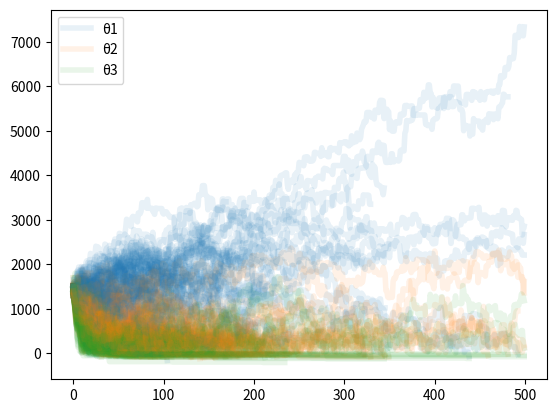

The matplotlib source for this figure: (Note: this script raises an exception after producing the figure.)
def strRed(skk):
    return "\033[91m{}\033[00m".format(skk)


def strGreen(skk):
    return "\033[92m{}\033[00m".format(skk)


def strYellow(skk):
    return "\033[93m{}\033[00m".format(skk)


def strLightPurple(skk):
    return "\033[94m{}\033[00m".format(skk)


def strPurple(skk):
    return "\033[95m{}\033[00m".format(skk)


def strCyan(skk):
    return "\033[96m{}\033[00m".format(skk)


def strLightGray(skk):
    return "\033[97m{}\033[00m".format(skk)


def strBlack(skk):
    return "\033[98m{}\033[00m".format(skk)


import random


class Joueur(object):
    def __init__(self, pseudo, seuil):
        self.seuil = seuil
        self.pseudo = pseudo
        self.solvable = True  # n'a pas encore perdu
        self.argent = 1500
        self.position = Plateau.DEPART
        self.chance_sortie = False
        self.caisse_sortie = False
        self.portefeuille = []
        self.doubles_de_suite = 0

    def resumer(self, plateau=None, details=False):
        chaine = (
            strGreen(self.pseudo)
            + " débute son tour avec "
            + strYellow(str(self.argent) + "€")
            + " en "
        )
        if plateau:
            chaine += strPurple(plateau.cases[self.position].nom)
        else:
            chaine += "position " + str(self.position)
        if details:
            if len(self.portefeuille) > 0:
                chaine += " avec :\n\t{:<30} | {:>4} | {:^6} |".format(
                    "nom", "prix", "niveau"
                )
                for achetable in self.portefeuille:
                    chaine += "\n\t" + str(achetable)
        return chaine

    def compter_doubles(self, double):
        self.doubles_de_suite = self.doubles_de_suite + 1 if double else 0
        return self.doubles_de_suite

    def reposer_chance(self, plateau):
        self.chance_sortie = False
        plateau.chance.append(Chance.SORTIE_DE_PRISON)

    def reposer_caisse(self, plateau):
        self.caisse_sortie = False
        plateau.caisse.append(Caisse.SORTIE_DE_PRISON)

    def nettoyer(self, plateau):
        if self.chance_sortie:
            self.reposer_chance(plateau)
        if self.caisse_sortie:
            self.reposer_caisse(plateau)
        for achetable in self.portefeuille:
            achetable.nettoyer()

    def aller(self, position, plateau=None):
        quotient, self.position = divmod(position, Plateau.TOTAL)
        # if plateau:
            # fmt: off
            # print("\t" + strGreen(self.pseudo) + " arrive " + strPurple(plateau.cases[self.position].nom))
            # fmt: on
        if quotient != 0:
            self.argent += 200
            # if plateau:
                # fmt: off
                # print("\t" + strGreen(self.pseudo) + " touche " + strYellow("200€") + " de la case départ")
                # fmt: on

    def taxer(self, montant, plateau=None):  # le montant peut-être négatif
        self.argent -= montant
        # if plateau:
            # fmt: off
            # print("\t" + strGreen(self.pseudo) + " paye " + strYellow(str(montant) + "€")) + " et tombe à " + strYellow(str(self.argent) + "€")
            # fmt: on
        if self.argent < 0:
            # TODO : ajouter l'hypothèque, la vente à la banque, aux enchères...
            montant -= self.argent  # on ne peut payer que ce qu'on a
            self.solvable = False
            raise AssertionError("pas solvable")
        return montant  # montant réellement payé

    def aller_en_prison(self):
        # print("\t" + strGreen(self.pseudo) + " va en " + strRed("PRISON"))
        self.position = Plateau.PRISON
        self.tours_en_prison = 1
        self.doubles_de_suite = 0

    def sortir_de_prison(self):
        # print("\t" + strGreen(self.pseudo) + " sort en prison")
        self.position = Plateau.SIMPLE_VISITE
        self.tours_en_prison = 0
        self.doubles_de_suite = 0

    def payer(self, montant, joueur):
        if joueur is not self and joueur.solvable:
            joueur.argent += self.taxer(montant)

    def payer_loyer(self, achetable, doubler=False):
        if achetable.bailleur is None or achetable.bailleur is self:
            return False
        montant = achetable.loyer() * (1 + doubler)
        self.payer(montant, achetable.bailleur)
        # fmt: off
        # print("\t" + strGreen(self.pseudo) + " paye un loyer de " + str(montant) + "€ à " + strRed(achetable.bailleur.pseudo))
        # fmt: on
        return True

    def acheter(self, achetable):
        # print("\t" + strGreen(self.pseudo) + " achète " + strPurple(achetable.nom))
        self.taxer(achetable.prix)
        achetable.bailleur = self
        self.portefeuille.append(achetable)

    def taxer_constructions(self, maison, hotel):
        montant = 0
        for achetable in self.portefeuille:
            if isinstance(achetable, Terrain):
                if achetable.construction == 5:  # TODO : HOTEL
                    montant += hotel
                else:
                    montant += montant * achetable.construction
        self.taxer(montant)

    def strategie_prison(self):
        return True, True, False

    def strategie_achat(self, achetable):
        return random.random() < self.seuil


class Case(object):
    def __init__(self, nom):
        self.nom = nom


class Achetable(Case):
    def __init__(self, nom, groupe, prix):
        Case.__init__(self, nom)
        self.groupe = groupe
        self.prix = prix
        self.bailleur = None  # id est le propriétaire
        self.groupe.append(self)  # dans le groupe dont elle fait partie

    def taille(self):
        return sum([a.bailleur == self.bailleur for a in self.groupe])

    def membre_d_un_monopole(self):
        for achetable in self.groupe:
            if achetable.bailleur != self.bailleur:
                return False
        return True

    def nettoyer(self):
        self.bailleur = None

    def __str__(self):
        return "{:<30} | {:>4} |".format(self.nom, self.prix)


class Gare(Achetable):
    def __init__(self, nom, groupe):
        Achetable.__init__(self, "Gare " + nom, groupe, 200)

    def loyer(self):
        return 25 * self.taille()


class Compagnie(Achetable):
    def __init__(self, nom, groupe, des):
        Achetable.__init__(self, "Compagnie d'" + nom, groupe, 150)
        self.des = des  # fonction donnant la valeur des des (vient du plateau)

    def loyer(self):
        return self.des() * (10 if self.membre_d_un_monopole() else 4)


class Terrain(Achetable):
    def __init__(self, nom, groupe, prix, maison, *loyers):
        Achetable.__init__(self, nom, groupe, prix)
        self.loyers = loyers  # liste des loyers en fonction du niveau de construction
        self.maison = maison  # prix de construction d'une maison / hôtel
        self.construction = 0  # par convention hotel = 5 maisons

    def construire(self):
        if self.construction < 5:
            self.bailleur.taxer(self.maison)
            self.construction += 1

    def loyer(self):
        doubler = self.membre_d_un_monopole() and self.construction == 0
        return self.loyers[self.construction] * (1 + doubler)

    def nettoyer(self):
        Achetable.nettoyer(self)
        self.construction = 0

    def __str__(self):
        return "{:<30} | {:>4} | {:^6} |".format(self.nom, self.prix, self.construction)


class Groupe(object):
    MARRON = 0
    GRIS = 1
    ROSE = 2
    ORANGE = 3
    ROUGE = 4
    JAUNE = 5
    VERT = 6
    BLEU = 7
    COMPAGNIE = 8
    GARE = 9
    TOTAL = 10


class Chance(object):
    SORTIE_DE_PRISON = 0
    AVANCEZ_DEPART = 1
    ALLEZ_EN_PRISON = 2
    RUE_DE_LA_PAIX = 3
    AVANCEZ_BOULEVARD_DE_LA_VILLETTE = 4
    RENDEZ_VOUS_AVENUE_HENRI_MARTIN = 5
    ALLEZ_GARE_MONTPARNASSE = 6
    RECULEZ_DE_TROIS_CASES = 7
    DIVIDENDE = 8
    IMMEUBLE = 9
    EXCES_DE_VITESSE = 10
    PRESIDENT = 11
    REPARATION = 12
    GARE_PLUS_PROCHE = (13, 14)
    COMPAGNIE_PLUS_PROCHE = 15
    TOTAL = 16


class Caisse(object):
    SORTIE_DE_PRISON = 0
    AVANCEZ_DEPART = 1
    ALLEZ_EN_PRISON = 2
    ASSURANCE_VIE = 3
    IMPOTS = 4
    PLACEMENT = 5
    HERITAGE = 6
    BANQUE = 7
    BEAUTE = 8
    EXPERT = 9
    STOCK = 10
    HOSPITALISATION = 11
    MEDECIN = 12
    SCOLARITE = 13
    ANNIVERSAIRE = 14
    TRAVAUX = 15
    TOTAL = 16


class Plateau(object):
    DEPART = 0
    IMPOTS_SUR_LE_REVENU = 4
    GARE_MONTPARNASSE = 5
    SIMPLE_VISITE = 10
    BOULEVARD_DE_LA_VILLETTE = 11
    COMPAGNIE_D_ELECTRICITE = 12
    GARE_DE_LYON = 15
    AVENUE_HENRI_MARTIN = 24
    GARE_DU_NORD = 25
    COMPAGNIE_D_EAU = 28
    PRISON = 30
    GARE_SAINT_LAZARE = 35
    TAXE_DE_LUXE = 38
    RUE_DE_LA_PAIX = 39
    TOTAL = 40
    CHANCE = (7, 22, 36)  # cases chance
    CAISSE = (2, 17, 33)  # cases caissede communauté

    def __init__(self, *joueurs):
        self.joueurs = joueurs
        self.de_1 = 0
        self.de_2 = 0
        self.chance = list(range(Chance.TOTAL))  # Pile de cartes chance
        self.caisse = list(range(Caisse.TOTAL))  # Pile de cartes caisse de communauté
        self.groupes = [list() for _ in range(Groupe.TOTAL)]
        # fmt: off
        self.cases = [Case("Départ"),
            Terrain("Boulevard de Belleville"  , self.groupes[Groupe.MARRON],  60,  50,  2,  10,  30,   90,  160,  250), Case("Caisse de communauté"),
            Terrain("Rue Lecourbe"             , self.groupes[Groupe.MARRON],  60,  50,  4,  20,  60,  180,  320,  450), Case("Impôt sur le revenu"), Gare("Montparnasse", self.groupes[Groupe.GARE]),
            Terrain("Rue Vaugirard"            , self.groupes[Groupe.GRIS  ], 100,  50,  6,  30,  90,  270,  400,  550), Case("Chance"),
            Terrain("Rue de Courcelles"        , self.groupes[Groupe.GRIS  ], 100,  50,  6,  30,  90,  270,  400,  550),
            Terrain("Avenue de la République"  , self.groupes[Groupe.GRIS  ], 120,  50,  8,  40, 100,  300,  450,  600), Case("Simple Visite"),
            Terrain("Boulevard de la Villette" , self.groupes[Groupe.ROSE  ], 140, 100, 10,  50, 150,  450,  625,  750), Compagnie("éléctricité", self.groupes[Groupe.COMPAGNIE], self.somme),
            Terrain("Avenue de Neuilly"        , self.groupes[Groupe.ROSE  ], 140, 100, 10,  50, 150,  450,  625,  750),
            Terrain("Rue de Paradis"           , self.groupes[Groupe.ROSE  ], 160, 100, 12,  60, 180,  500,  700,  900), Gare("de Lyon", self.groupes[Groupe.GARE]),
            Terrain("Avenue Mozart"            , self.groupes[Groupe.ORANGE], 180, 100, 14,  70, 200,  550,  750,  950), Case("Caisse de communauté"),
            Terrain("Boulevard Saint-Michel"   , self.groupes[Groupe.ORANGE], 180, 100, 14,  70, 200,  550,  750,  950),
            Terrain("Place Pigalle"            , self.groupes[Groupe.ORANGE], 200, 100, 16,  80, 220,  600,  800, 1000), Case("Parc gratuit"),
            Terrain("Avenue Matignon"          , self.groupes[Groupe.ROUGE ], 220, 150, 18,  90, 250,  700,  875, 1050), Case("Chance"),
            Terrain("Boulevard Malesherbes"    , self.groupes[Groupe.ROUGE ], 220, 150, 18,  90, 250,  700,  875, 1050),
            Terrain("Avenue Henri-Martin"      , self.groupes[Groupe.ROUGE ], 240, 150, 20, 100, 300,  750,  925, 1100), Gare("du Nord", self.groupes[Groupe.GARE]),
            Terrain("Faubourg Saint-Honoré"    , self.groupes[Groupe.JAUNE ], 260, 150, 22, 110, 330,  800,  975, 1150),
            Terrain("Place de la bourse"       , self.groupes[Groupe.JAUNE ], 260, 150, 22, 110, 330,  800,  975, 1150), Compagnie("eaux", self.groupes[Groupe.COMPAGNIE], self.somme),
            Terrain("Rue la Fayette"           , self.groupes[Groupe.JAUNE ], 280, 150, 24, 120, 360,  850, 1025, 1200), Case("Allez en prison"),
            Terrain("Avenue de Breteuil"       , self.groupes[Groupe.VERT  ], 300, 200, 26, 130, 390,  900, 1100, 1275),
            Terrain("Avenue Foch"              , self.groupes[Groupe.VERT  ], 300, 200, 26, 130, 390,  900, 1100, 1275), Case("Caisse de communauté"),
            Terrain("Boulevard des Capucines"  , self.groupes[Groupe.VERT  ], 320, 200, 28, 150, 450, 1000, 1200, 1400), Gare("Saint-Lazare", self.groupes[Groupe.GARE]), Case("Chance"),
            Terrain("Avenue des Champs-Élysées", self.groupes[Groupe.BLEU  ], 350, 200, 35, 175, 500, 1100, 1300, 1500), Case("Taxe de luxe"),
            Terrain("Rue de la paix"           , self.groupes[Groupe.BLEU  ], 400, 200, 50, 200, 600, 1400, 1700, 2000),
        ]
        # fmt: on
        random.shuffle(self.chance)
        random.shuffle(self.caisse)

    def lancer(self):
        self.de_1 = random.randint(1, 6)
        self.de_2 = random.randint(1, 6)
        # print("Lancer de dés : %d %d" % (self.de_1, self.de_2))

    def somme(self):
        return self.de_1 + self.de_2

    def double(self):
        return self.de_1 == self.de_2

    def autres(self, joueur):
        for j in self.joueurs:
            if j is not joueur:
                yield j

    def gare_la_plus_proche(self, joueur):
        if Plateau.GARE_MONTPARNASSE <= joueur.position < Plateau.GARE_DE_LYON:
            joueur.aller(Plateau.GARE_DE_LYON, self)
        elif Plateau.GARE_DE_LYON <= joueur.position < Plateau.GARE_DU_NORD:
            joueur.aller(Plateau.GARE_DU_NORD, self)
        elif Plateau.GARE_DU_NORD <= joueur.position < Plateau.GARE_SAINT_LAZARE:
            joueur.aller(Plateau.GARE_SAINT_LAZARE, self)
        else:
            joueur.aller(Plateau.GARE_MONTPARNASSE, self)
        return self.cases[joueur.position]

    def compagnie_la_plus_proche(self, joueur):
        if Plateau.COMPAGNIE_D_ELECTRICITE <= joueur.position < Plateau.COMPAGNIE_D_EAU:
            joueur.aller(Plateau.COMPAGNIE_D_EAU)
        else:
            joueur.aller(Plateau.COMPAGNIE_D_ELECTRICITE)
        return self.cases[joueur.position]

    def gerer_carte_chance(self, joueur):
        carte = self.chance.pop(0)
        if carte == Chance.SORTIE_DE_PRISON:
            # print(strRed("\tsortie de prison"))
            joueur.chance_sortie = True
        else:
            self.chance.append(carte)
            if carte == Chance.AVANCEZ_DEPART:
                joueur.aller(Plateau.DEPART, self)
            elif carte == Chance.ALLEZ_EN_PRISON:
                joueur.aller_en_prison()
                return
            elif carte == Chance.RUE_DE_LA_PAIX:
                joueur.aller(Plateau.RUE_DE_LA_PAIX, self)
            elif carte == Chance.AVANCEZ_BOULEVARD_DE_LA_VILLETTE:
                joueur.aller(Plateau.BOULEVARD_DE_LA_VILLETTE, self)
            elif carte == Chance.RENDEZ_VOUS_AVENUE_HENRI_MARTIN:
                joueur.aller(Plateau.AVENUE_HENRI_MARTIN, self)
            elif carte == Chance.ALLEZ_GARE_MONTPARNASSE:
                joueur.aller(Plateau.GARE_MONTPARNASSE, self)
            elif carte == Chance.RECULEZ_DE_TROIS_CASES:
                # print(strRed("\tReculer de 3 cases"))
                joueur.aller(joueur.position - 3)
            elif carte == Chance.DIVIDENDE:
                # print(strRed("\tdividendes de 50€"))
                joueur.argent += 50
            elif carte == Chance.IMMEUBLE:
                # print(strRed("\tplacements immobiliers rapportent 150€"))
                joueur.argent += 150
            elif carte == Chance.EXCES_DE_VITESSE:
                # print(strRed("\texcès de vitesse : payer 15€"))
                joueur.taxer(15)
            elif carte == Chance.PRESIDENT:
                # print(strRed("\tprésident payer 50€ à chaque joueurs"))
                for j in self.autres(joueur):
                    joueur.payer(50, j)
            elif carte == Chance.REPARATION:
                # print(strRed("\tréparations : payer 25€ par maison et 100€ par hôtel"))
                joueur.taxer_constructions(25, 100)
            elif carte in Chance.GARE_PLUS_PROCHE:
                # print(strRed("\taller à la gare la plus proche, doubler le loyer"))
                gare = self.gare_la_plus_proche(joueur)
                joueur.payer_loyer(gare, doubler=True)
            elif carte == Chance.COMPAGNIE_PLUS_PROCHE:
                # print(strRed("\taller à la compagnie la plus proche, doubler le loyer"))
                compagnie = self.compagnie_la_plus_proche(joueur)
                joueur.payer_loyer(compagnie, doubler=True)

    def gerer_carte_caisse(self, joueur):
        carte = self.caisse.pop(0)
        if carte == Chance.SORTIE_DE_PRISON:
            # print(strCyan("\tsortie de prison"))
            joueur.caisse_sortie = True
        else:
            self.caisse.append(carte)
            if carte == Caisse.AVANCEZ_DEPART:
                joueur.aller(Plateau.DEPART, self)
            elif carte == Caisse.ALLEZ_EN_PRISON:
                return joueur.aller_en_prison()
            elif carte == Caisse.ASSURANCE_VIE:
                joueur.argent += 100
                # print(strCyan("\tassurance vie recevez 100€"))
            elif carte == Caisse.IMPOTS:
                joueur.argent += 20
                # print(strCyan("\terreur des impôts en votre faveur recevez 20€"))
            elif carte == Caisse.PLACEMENT:
                joueur.argent += 100
                # print(strCyan("\tvos placement vous rapportent 100€"))
            elif carte == Caisse.HERITAGE:
                joueur.argent += 100
                # print(strCyan("\théritez de 100€"))
            elif carte == Caisse.BANQUE:
                joueur.argent += 200
                # print(strCyan("\terreur de la banque en votre faveur recevez 200€"))
            elif carte == Caisse.BEAUTE:
                joueur.argent += 10
                # print(strCyan("\tbeauté de 10€"))
            elif carte == Caisse.EXPERT:
                joueur.argent += 25
                # print(strCyan("\texpert 25€"))
            elif carte == Caisse.STOCK:
                joueur.argent += 50
                # print(strCyan("\tactions 50€"))
            elif carte == Caisse.HOSPITALISATION:
                joueur.taxer(100)
                # print(strCyan("\thospitalisation payer 100€"))
            elif carte == Caisse.MEDECIN:
                joueur.taxer(50)
                # print(strCyan("\tmédecin payer 50€"))
            elif carte == Caisse.SCOLARITE:
                joueur.taxer(50)
                # print(strCyan("\tscolarité payer 50€"))
            elif carte == Caisse.ANNIVERSAIRE:
                # fmt: off
                # print(strCyan("\tc'est votre anniversaire recevez 10€ de chaque joueur"))
                # fmt: on
                for j in self.autres(joueur):
                    j.payer(10, joueur)
            elif carte == Caisse.TRAVAUX:
                # print(strCyan("\ttravaux : payez 40€ par maison et 115€ par hôtel"))
                joueur.taxer_constructions(40, 115)

    def gerer_la_prison(self, joueur):
        if joueur.tours_en_prison <= 3:
            veut_chance, veut_caisse, veut_taxe = joueur.strategie_prison()
            if veut_chance and joueur.chance_sortie:
                joueur.reposer_chance(plateau)
            elif veut_caisse and joueur.caisse_sortie:
                joueur.reposer_caisse(plateau)
            elif veut_taxe and joueur.argent >= 50:
                joueur.taxer(50)
            elif not self.double():
                joueur.tours_en_prison += 1
                return
        else:
            joueur.taxer(50)
        joueur.sortir_de_prison()
        return self.milieu_tour(joueur)

    def debut_tour(self, joueur):
        self.lancer()
        if joueur.position == Plateau.PRISON:
            return self.gerer_la_prison(joueur)
        elif joueur.compter_doubles(self.double()) == 3:
            return joueur.aller_en_prison()
        return self.milieu_tour(joueur)

    def milieu_tour(self, joueur):
        joueur.aller(joueur.position + self.somme(), self)
        case = self.cases[joueur.position]
        if joueur.position == Plateau.PRISON:
            return joueur.aller_en_prison()
        elif joueur.position in Plateau.CHANCE:
            return self.gerer_carte_chance(joueur)
        elif joueur.position in Plateau.CAISSE:
            return self.gerer_carte_caisse(joueur)
        elif joueur.position == Plateau.IMPOTS_SUR_LE_REVENU:
            joueur.taxer(200)
        elif joueur.position == Plateau.TAXE_DE_LUXE:
            joueur.taxer(100)
        elif isinstance(case, Achetable):
            if not joueur.payer_loyer(case):
                veut_acheter = joueur.strategie_achat(case)
                if veut_acheter and joueur.argent >= case.prix:
                    joueur.acheter(case)

    def fin_tour(self, joueur):
        pass  # TODO : ajoueter les échanges entre joueurs

    def faire_jouer(self, joueur):
        if not joueur.solvable:
            return
        try:
            # print(joueur.resumer(plateau))
            self.debut_tour(joueur)
            self.fin_tour(joueur)
        except:
            joueur.nettoyer(self)

    def tour(self):
        for joueur in self.joueurs:
            self.faire_jouer(joueur)
        return sum([joueur.solvable for joueur in self.joueurs]) > 1


JOUEURS = 3
PARTIES = 100
TOURS = 500

if False:
    joueurs = [Joueur("toto" + str(j)) for j in range(JOUEURS)]
    plateau = Plateau(*joueurs)
    for t in range(TOURS):
        poursuivre = plateau.tour()
        if not poursuivre:
            print("FIIIIIIIIIIIIIIIIIIIIN")
            break
    for joueur in joueurs:
        print(joueur.resumer(plateau, details=True))
else:
    argent = [[[] for j in range(JOUEURS)] for p in range(PARTIES)]
    for p in range(PARTIES):
        joueurs = [Joueur("toto" + str(j), (j+1)/(JOUEURS+1)) for j in range(JOUEURS)]
        plateau = Plateau(*joueurs)
        for t in range(TOURS):
            poursuivre = plateau.tour()
            for j, joueur in enumerate(plateau.joueurs):
                argent[p][j].append(joueur.argent)
            if not poursuivre:
                break

    import matplotlib.pyplot as plt

    colours = plt.rcParams["axes.prop_cycle"].by_key()["color"]

    plt.figure()
    for p in range(PARTIES):
        for j in range(JOUEURS):
            plt.plot(
                argent[p][j],
                color=colours[j],
                linewidth=4,
                alpha=0.1,
                label="θ" + str(j + 1) if p == 0 else None,
            )

    for e in plt.legend().legendHandles:
        e.set_alpha(1)
    plt.grid()
    plt.show()
